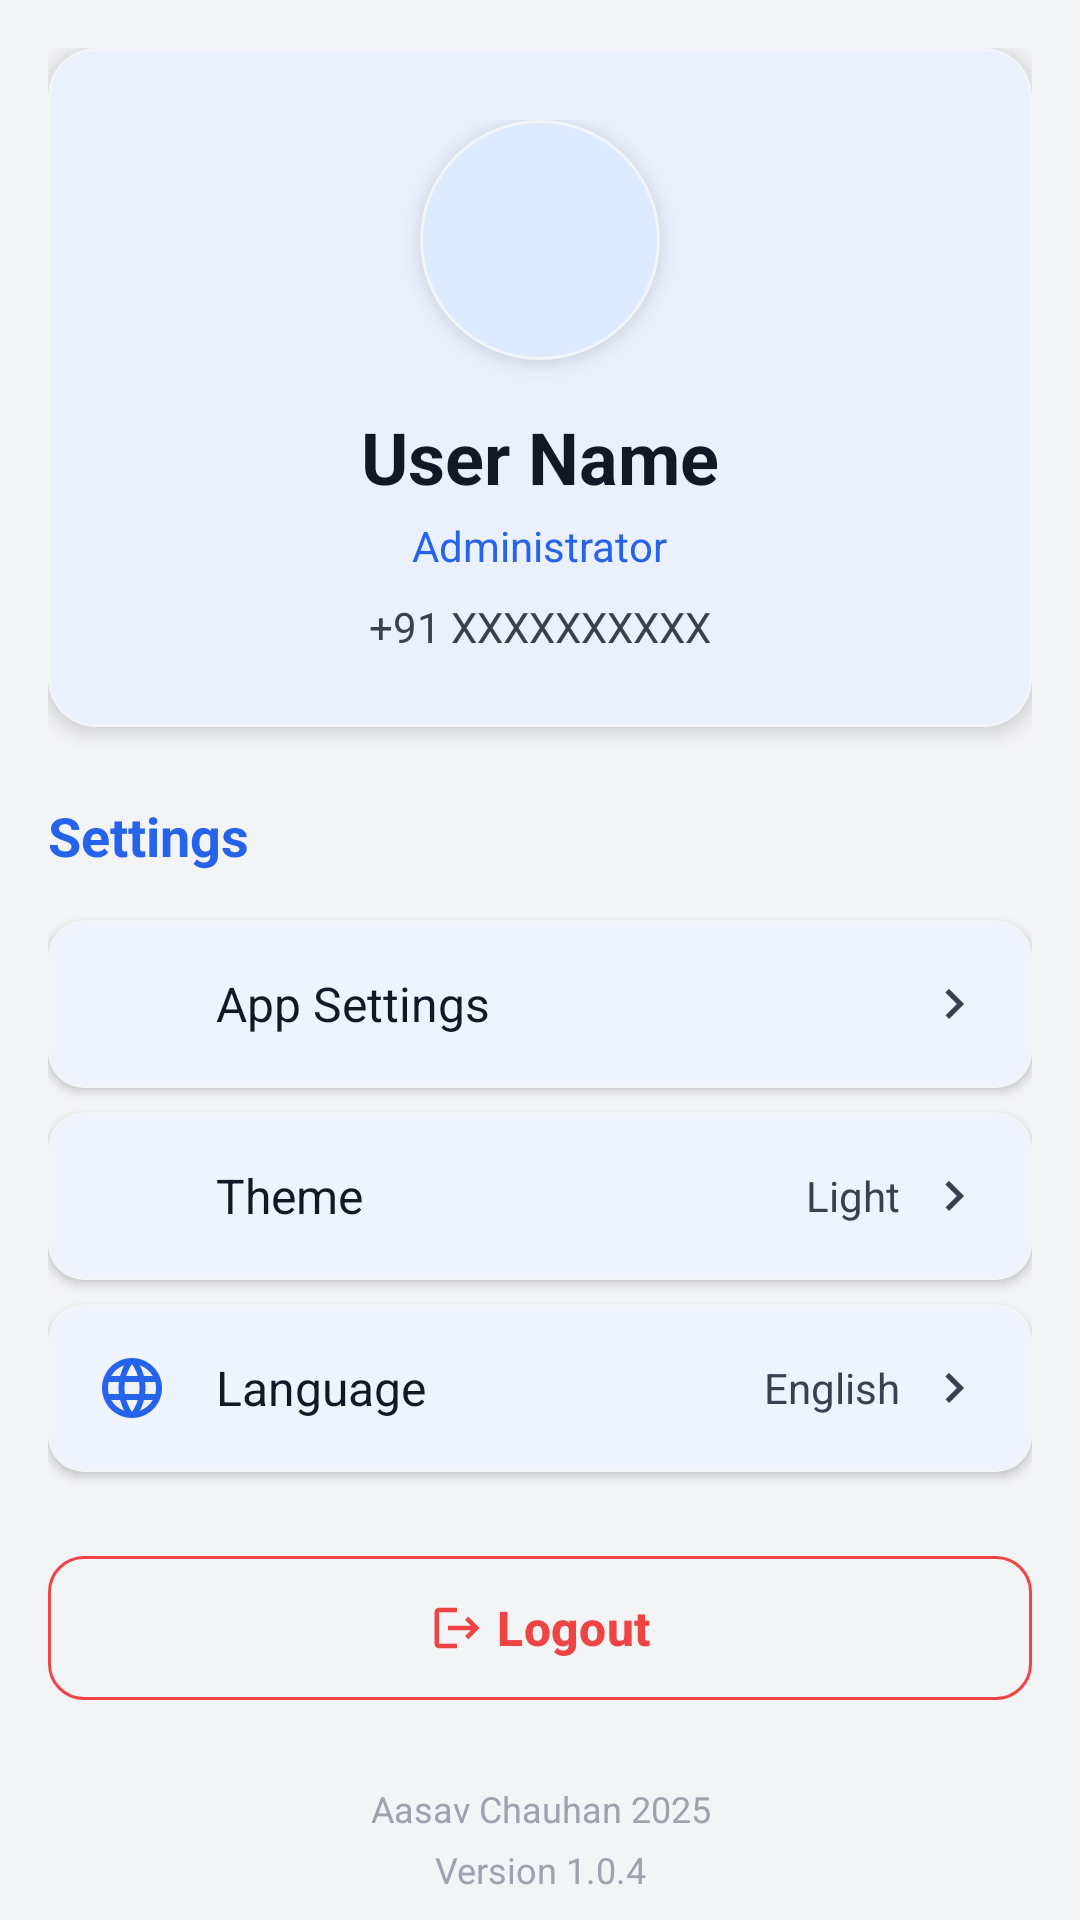

Android layout source for this screen:
<!-- AndroidManifest.xml: application theme Theme.WaterSupply -->
<!-- res/layout/fragment_profile.xml -->
<?xml version="1.0" encoding="utf-8"?>
<androidx.core.widget.NestedScrollView
    xmlns:android="http://schemas.android.com/apk/res/android"
    xmlns:app="http://schemas.android.com/apk/res-auto"
    android:layout_width="match_parent"
    android:layout_height="match_parent"
    android:fillViewport="true"
    android:clipToPadding="false"
    android:paddingBottom="16dp">

    <LinearLayout
        android:layout_width="match_parent"
        android:layout_height="wrap_content"
        android:orientation="vertical"
        android:padding="@dimen/spacing_md">

        
        <com.google.android.material.card.MaterialCardView
            android:layout_width="match_parent"
            android:layout_height="wrap_content"
            android:layout_marginBottom="@dimen/spacing_lg"
            app:cardElevation="4dp"
            app:cardCornerRadius="16dp"
            app:cardBackgroundColor="@color/white">

            <LinearLayout
                android:layout_width="match_parent"
                android:layout_height="wrap_content"
                android:orientation="vertical"
                android:padding="24dp"
                android:gravity="center_horizontal">

                
                <com.google.android.material.card.MaterialCardView
                    android:layout_width="80dp"
                    android:layout_height="80dp"
                    app:cardCornerRadius="40dp"
                    app:cardElevation="4dp"
                    android:layout_marginBottom="16dp">

                    <ImageView
                        android:layout_width="match_parent"
                        android:layout_height="match_parent"
                        android:src="@drawable/ic_profile"
                        android:padding="20dp"
                        android:background="@color/md_theme_light_primaryContainer"
                        app:tint="@color/md_theme_light_primary"
                        android:contentDescription="User avatar" />
                </com.google.android.material.card.MaterialCardView>

                
                <TextView
                    android:id="@+id/tvUserName"
                    android:layout_width="wrap_content"
                    android:layout_height="wrap_content"
                    android:text="User Name"
                    android:textSize="24sp"
                    android:textStyle="bold"
                    android:textColor="@color/md_theme_light_onSurface"
                    android:layout_marginBottom="4dp" />

                
                <TextView
                    android:id="@+id/tvUserRole"
                    android:layout_width="wrap_content"
                    android:layout_height="wrap_content"
                    android:text="Administrator"
                    android:textSize="14sp"
                    android:textColor="@color/md_theme_light_primary"
                    android:layout_marginBottom="8dp" />

                
                <TextView
                    android:id="@+id/tvUserMobile"
                    android:layout_width="wrap_content"
                    android:layout_height="wrap_content"
                    android:text="+91 XXXXXXXXXX"
                    android:textSize="14sp"
                    android:textColor="@color/md_theme_light_onSurfaceVariant" />
            </LinearLayout>
        </com.google.android.material.card.MaterialCardView>

        
        <TextView
            android:layout_width="wrap_content"
            android:layout_height="wrap_content"
            android:text="Settings"
            android:textSize="18sp"
            android:textStyle="bold"
            android:textColor="@color/md_theme_light_primary"
            android:layout_marginBottom="@dimen/spacing_md" />

        
        <com.google.android.material.card.MaterialCardView
            android:id="@+id/cardSettings"
            android:layout_width="match_parent"
            android:layout_height="wrap_content"
            android:layout_marginBottom="@dimen/spacing_sm"
            app:cardElevation="2dp"
            app:cardCornerRadius="12dp"
            app:cardBackgroundColor="@color/white">

            <LinearLayout
                android:layout_width="match_parent"
                android:layout_height="wrap_content"
                android:orientation="horizontal"
                android:padding="16dp"
                android:gravity="center_vertical">

                <ImageView
                    android:layout_width="24dp"
                    android:layout_height="24dp"
                    android:src="@drawable/ic_settings"
                    app:tint="@color/md_theme_light_primary"
                    android:contentDescription="Settings icon" />

                <TextView
                    android:layout_width="0dp"
                    android:layout_height="wrap_content"
                    android:layout_weight="1"
                    android:layout_marginStart="16dp"
                    android:text="App Settings"
                    android:textSize="16sp"
                    android:textColor="@color/md_theme_light_onSurface" />

                <ImageView
                    android:layout_width="20dp"
                    android:layout_height="20dp"
                    android:src="@drawable/ic_arrow_right"
                    app:tint="@color/md_theme_light_onSurfaceVariant"
                    android:contentDescription="Arrow icon" />
            </LinearLayout>
        </com.google.android.material.card.MaterialCardView>

        
        <com.google.android.material.card.MaterialCardView
            android:id="@+id/cardTheme"
            android:layout_width="match_parent"
            android:layout_height="wrap_content"
            android:layout_marginBottom="@dimen/spacing_sm"
            app:cardElevation="2dp"
            app:cardCornerRadius="12dp"
            app:cardBackgroundColor="@color/white">

            <LinearLayout
                android:layout_width="match_parent"
                android:layout_height="wrap_content"
                android:orientation="horizontal"
                android:padding="16dp"
                android:gravity="center_vertical">

                <ImageView
                    android:layout_width="24dp"
                    android:layout_height="24dp"
                    android:src="@drawable/ic_theme"
                    app:tint="@color/md_theme_light_primary"
                    android:contentDescription="Theme icon" />

                <TextView
                    android:layout_width="0dp"
                    android:layout_height="wrap_content"
                    android:layout_weight="1"
                    android:layout_marginStart="16dp"
                    android:text="Theme"
                    android:textSize="16sp"
                    android:textColor="@color/md_theme_light_onSurface" />

                <TextView
                    android:layout_width="wrap_content"
                    android:layout_height="wrap_content"
                    android:text="Light"
                    android:textSize="14sp"
                    android:textColor="@color/md_theme_light_onSurfaceVariant"
                    android:layout_marginEnd="8dp" />

                <ImageView
                    android:layout_width="20dp"
                    android:layout_height="20dp"
                    android:src="@drawable/ic_arrow_right"
                    app:tint="@color/md_theme_light_onSurfaceVariant"
                    android:contentDescription="Arrow icon" />
            </LinearLayout>
        </com.google.android.material.card.MaterialCardView>

        
        <com.google.android.material.card.MaterialCardView
            android:id="@+id/cardLanguage"
            android:layout_width="match_parent"
            android:layout_height="wrap_content"
            android:layout_marginBottom="@dimen/spacing_lg"
            app:cardElevation="2dp"
            app:cardCornerRadius="12dp"
            app:cardBackgroundColor="@color/white">

            <LinearLayout
                android:layout_width="match_parent"
                android:layout_height="wrap_content"
                android:orientation="horizontal"
                android:padding="16dp"
                android:gravity="center_vertical">

                <ImageView
                    android:layout_width="24dp"
                    android:layout_height="24dp"
                    android:src="@drawable/ic_language"
                    app:tint="@color/md_theme_light_primary"
                    android:contentDescription="Language icon" />

                <TextView
                    android:layout_width="0dp"
                    android:layout_height="wrap_content"
                    android:layout_weight="1"
                    android:layout_marginStart="16dp"
                    android:text="Language"
                    android:textSize="16sp"
                    android:textColor="@color/md_theme_light_onSurface" />

                <TextView
                    android:layout_width="wrap_content"
                    android:layout_height="wrap_content"
                    android:text="English"
                    android:textSize="14sp"
                    android:textColor="@color/md_theme_light_onSurfaceVariant"
                    android:layout_marginEnd="8dp" />

                <ImageView
                    android:layout_width="20dp"
                    android:layout_height="20dp"
                    android:src="@drawable/ic_arrow_right"
                    app:tint="@color/md_theme_light_onSurfaceVariant"
                    android:contentDescription="Arrow icon" />
            </LinearLayout>
        </com.google.android.material.card.MaterialCardView>

        
        <com.google.android.material.button.MaterialButton
            android:id="@+id/btnLogout"
            android:layout_width="match_parent"
            android:layout_height="56dp"
            android:text="Logout"
            android:textSize="16sp"
            android:textStyle="bold"
            app:icon="@drawable/ic_logout"
            app:iconGravity="textStart"
            app:cornerRadius="12dp"
            style="@style/Widget.Material3.Button.OutlinedButton"
            app:strokeColor="@color/error_red"
            android:textColor="@color/error_red"
            app:iconTint="@color/error_red" />

        
        <TextView
            android:id="@+id/tvAppDeveloper"
            android:layout_width="match_parent"
            android:layout_height="wrap_content"
            android:text="Aasav Chauhan 2025"
            android:gravity="center"
            android:textSize="12sp"
            android:textColor="@color/neutral_400"
            android:layout_marginTop="24dp" />

        
        <TextView
            android:id="@+id/tvAppVersion"
            android:layout_width="match_parent"
            android:layout_height="wrap_content"
            android:text="Version 1.0.4"
            android:gravity="center"
            android:textSize="12sp"
            android:textColor="@color/neutral_400"
            android:layout_marginTop="4dp"
            android:layout_marginBottom="16dp" />

    </LinearLayout>
</androidx.core.widget.NestedScrollView>
<!-- resources referenced by this layout -->
<resources>
  <color name="error_red">@color/error</color>
  <color name="md_theme_light_onSurface">@color/neutral_900</color>
  <color name="md_theme_light_onSurfaceVariant">@color/neutral_700</color>
  <color name="md_theme_light_primary">@color/brand_primary</color>
  <color name="md_theme_light_primaryContainer">@color/brand_primary_light</color>
  <color name="neutral_400">#9CA3AF</color>
  <color name="white">#FFFFFF</color>
  <dimen name="spacing_lg">24dp</dimen>
  <dimen name="spacing_md">16dp</dimen>
  <dimen name="spacing_sm">8dp</dimen>
  <!-- drawable ic_arrow_right (drawable) -->
  <vector xmlns:android="http://schemas.android.com/apk/res/android"
      android:width="20dp"
      android:height="20dp"
      android:viewportWidth="24"
      android:viewportHeight="24">
      <path
          android:fillColor="#000000"
          android:pathData="M10,6L8.59,7.41 13.17,12l-4.58,4.59L10,18l6,-6z"/>
  </vector>
  <color name="error">#EF4444</color>
  <color name="neutral_900">#111827</color>
  <color name="neutral_700">#374151</color>
  <color name="brand_primary">#2563EB</color>
  <color name="brand_primary_light">#DBEAFE</color>
  <color name="md_theme_light_onPrimary">@color/white</color>
  <color name="md_theme_light_onPrimaryContainer">@color/brand_primary_dark</color>
  <color name="md_theme_light_secondary">@color/brand_secondary</color>
  <color name="md_theme_light_onSecondary">@color/white</color>
  <color name="md_theme_light_secondaryContainer">#D1FAE5</color>
  <color name="md_theme_light_onSecondaryContainer">#065F46</color>
  <color name="md_theme_light_tertiary">@color/brand_accent</color>
  <color name="md_theme_light_onTertiary">@color/white</color>
  <color name="md_theme_light_tertiaryContainer">#FEF3C7</color>
  <color name="md_theme_light_onTertiaryContainer">#B45309</color>
  <color name="md_theme_light_error">@color/error</color>
  <color name="md_theme_light_onError">@color/white</color>
  <color name="md_theme_light_errorContainer">#FEE2E2</color>
  <color name="md_theme_light_onErrorContainer">#991B1B</color>
  <color name="md_theme_light_background">@color/neutral_100</color>
  <color name="md_theme_light_onBackground">@color/neutral_900</color>
  <color name="md_theme_light_surface">@color/white</color>
  <color name="md_theme_light_surfaceVariant">@color/neutral_50</color>
  <color name="md_theme_light_outline">@color/neutral_300</color>
  <color name="md_theme_light_outlineVariant">@color/neutral_100</color>
  <style name="Widget.App.Card" parent="Widget.Material3.CardView.Elevated">
          <item name="cardCornerRadius">16dp</item>
          <item name="cardElevation">4dp</item>
          <item name="strokeWidth">0dp</item>
          <item name="cardBackgroundColor">@color/card_background_light</item>
      </style>
  <style name="Widget.App.Toolbar" parent="Widget.Material3.Toolbar">
          <item name="titleTextAppearance">?attr/textAppearanceTitleLarge</item>
          <item name="titleTextColor">?attr/colorOnSurface</item>
          <item name="subtitleTextAppearance">?attr/textAppearanceBodyMedium</item>
          <item name="elevation">0dp</item>
      </style>
  <color name="brand_primary_dark">#1D4ED8</color>
  <color name="brand_secondary">#10B981</color>
  <color name="brand_accent">#F59E0B</color>
  <color name="neutral_100">#F3F4F6</color>
  <color name="neutral_50">#F9FAFB</color>
  <color name="neutral_300">#D1D5DB</color>
  <color name="card_background_light">@color/white</color>
  <dimen name="card_elevation_raised">6dp</dimen>
  <style name="ShapeAppearance.App.SmallComponent" parent="ShapeAppearance.Material3.Corner.Medium">
          <item name="cornerFamily">rounded</item>
          <item name="cornerSize">12dp</item>
      </style>
</resources>
